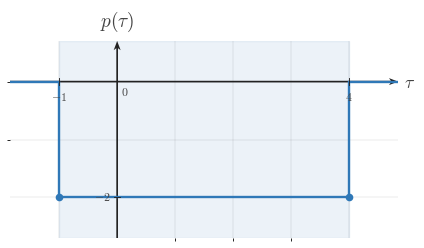

Write Python code to recreate this figure. (Note: this script raises an exception after producing the figure.)
"""Shared matplotlib boilerplate for CTS continuous-time signal figures.

This module centralizes the signal-plot styling used across
EE01-M06-03, Convolution Setup. Later topic workers can copy or adapt these
helpers without re-reading the full style guide.

Only matplotlib and NumPy are used here.
"""

from __future__ import annotations

import matplotlib
matplotlib.use("Agg")

from pathlib import Path

import matplotlib.pyplot as plt
import numpy as np
from matplotlib.ticker import MultipleLocator


BACKGROUND_COLOR = "white"


COURSE_NAME = "Continuous Time Signal Processing"
COURSE_CODE = "CTS"
COURSE_ID = "EE01"
UNIT_NUMBER = 6
UNIT_NAME = "Unit 6"
MODULE_ID = "EE01-M06-03"
MODULE_NUMBER = "6.3"
MODULE_NAME = "Convolution Setup"

CANONICAL_DPI = 300
PX_PER_DATA_UNIT = 150
INCHES_PER_DATA_UNIT = PX_PER_DATA_UNIT / CANONICAL_DPI

def px_to_pt(px):
    """Convert pixels to points at the canonical render scale."""

    return px * 72 / CANONICAL_DPI


def px_to_data(px):
    """Convert pixels to data units at the canonical render scale."""

    return px / PX_PER_DATA_UNIT


MARGIN_LEFT_PX = 115
MARGIN_RIGHT_PX = 120
MARGIN_BOTTOM_PX = 95
MARGIN_TOP_PX = 110

SIGNAL_COLOR = "#2f78b7"
AXIS_COLOR = "#222222"
LABEL_COLOR = "#444444"
TICK_LABEL_COLOR = "#444444"
GRID_COLOR = "#000000"
GUIDE_COLOR = "#777777"
ANNOTATION_COLOR = "#555555"

SIGNAL_LW = px_to_pt(7.1)
SMOOTH_SIGNAL_LW = px_to_pt(5.2)
AXIS_LW = px_to_pt(4.3)
TICK_LW = px_to_pt(2.7)
GRID_LW = px_to_pt(1.3)
GUIDE_LW = px_to_pt(3.3)
ANNOTATION_LW = px_to_pt(2.9)

TICK_LABEL_SIZE = px_to_pt(35.6)
AXIS_LABEL_SIZE = px_to_pt(53.3)
TOP_LABEL_SIZE = px_to_pt(57.8)
ANNOTATION_SIZE = px_to_pt(33.3)

TICK_HALF_LEN = px_to_data(8.25)
OPEN_MARKER_SIZE = px_to_pt(20.0)
CLOSED_MARKER_SIZE = px_to_pt(17.8)
ENDPOINT_EDGEWIDTH = px_to_pt(5.1)

X_TICK_LABEL_Y = -px_to_data(24)
Y_TICK_LABEL_X = px_to_data(18)
ORIGIN_LABEL_X = px_to_data(9)
ORIGIN_LABEL_Y = -px_to_data(12)
X_AXIS_LABEL_X_PAD = px_to_data(15)
X_AXIS_LABEL_Y = -px_to_data(4.5)
Y_AXIS_LABEL_Y_PAD = px_to_data(18)

BRACKET_CAP_HALF_LEN = px_to_data(9)
BRACKET_LABEL_GAP = px_to_data(18)
AMPLITUDE_CAP_HALF_LEN = px_to_data(10.5)

AXIS_ARROW_SHAFT_WIDTH_DATA = px_to_data(4.3)

AXIS_ARROW_KW = dict(
    angles="xy",
    scale_units="xy",
    scale=1,
    units="xy",
    width=AXIS_ARROW_SHAFT_WIDTH_DATA,
    headwidth=4.2,
    headlength=5.5,
    headaxislength=4.3,
    color=AXIS_COLOR,
    pivot="tail",
    clip_on=False,
)


def configure_matplotlib():
    """Apply the shared serif and white-background defaults."""

    plt.rcParams.update(
        {
            "mathtext.fontset": "cm",
            "font.family": "serif",
            "figure.facecolor": BACKGROUND_COLOR,
            "axes.facecolor": BACKGROUND_COLOR,
            "savefig.facecolor": BACKGROUND_COLOR,
        }
    )


configure_matplotlib()


def make_ct_signal_figure(xlim, ylim, *, dpi=CANONICAL_DPI):
    """Create a standard CTS figure sized from explicit data limits."""

    x_range = xlim[1] - xlim[0]
    y_range = ylim[1] - ylim[0]

    axes_w_px = x_range * PX_PER_DATA_UNIT
    axes_h_px = y_range * PX_PER_DATA_UNIT
    fig_w_px = MARGIN_LEFT_PX + axes_w_px + MARGIN_RIGHT_PX
    fig_h_px = MARGIN_BOTTOM_PX + axes_h_px + MARGIN_TOP_PX

    fig, ax = plt.subplots(
        figsize=(fig_w_px / dpi, fig_h_px / dpi),
        dpi=dpi,
        facecolor=BACKGROUND_COLOR,
        constrained_layout=True,
    )

    return fig, ax


def new_ct_figure(*, figsize=None, dpi=CANONICAL_DPI):
    """Create a generic CTS figure with the shared background and layout."""

    return plt.subplots(
        figsize=figsize,
        dpi=dpi,
        facecolor=BACKGROUND_COLOR,
        constrained_layout=True,
    )


def make_output_path(filename, *, image_dir="images"):
    """Return a path in the lesson image folder for a rendered asset."""

    return Path(__file__).resolve().parent / image_dir / filename


def math_label(value):
    """Return a mathtext label for a numeric tick or pass through a string."""

    if isinstance(value, str):
        return value

    numeric = float(value)
    rounded = round(numeric)
    if abs(numeric - rounded) < 1e-9:
        return rf"${int(rounded)}$"
    return rf"${numeric:g}$"


def setup_ct_signal_axes(
    ax,
    *,
    xlim,
    ylim,
    xticks,
    yticks,
    x_axis_label=r"$t$",
    y_axis_label=r"$x(t)$",
    show_grid=True,
    show_origin=True,
    y_tick_label_side="left",
    show_x_tick_labels=True,
    show_y_tick_labels=True,
    x_minor_grid_step=1,
    y_minor_grid_step=1,
    equal_aspect=True,
):
    """Configure a clean continuous-time signal axis layout."""

    ax.set_xlim(*xlim)
    ax.set_ylim(*ylim)

    if equal_aspect:
        ax.set_aspect("equal", adjustable="box")

    ax.set_xticks(xticks)
    ax.set_yticks(yticks)
    ax.xaxis.set_minor_locator(MultipleLocator(x_minor_grid_step))
    ax.yaxis.set_minor_locator(MultipleLocator(y_minor_grid_step))

    if show_grid:
        ax.grid(True, which="both", linewidth=GRID_LW, alpha=0.18, color=GRID_COLOR)
        ax.set_axisbelow(True)

    for spine in ax.spines.values():
        spine.set_visible(False)

    ax.tick_params(left=False, bottom=False, labelleft=False, labelbottom=False)

    x_axis_start, x_axis_end = xlim
    y_axis_start, y_axis_end = ylim

    # Draw axes through the origin with arrowheads only on positive ends.
    ax.quiver(x_axis_start, 0, x_axis_end - x_axis_start, 0, **AXIS_ARROW_KW)
    ax.quiver(0, y_axis_start, 0, y_axis_end - y_axis_start, **AXIS_ARROW_KW)

    for t in xticks:
        if abs(t) < 1e-12:
            continue

        ax.plot([t, t], [-TICK_HALF_LEN, TICK_HALF_LEN],
                color=AXIS_COLOR, lw=TICK_LW, zorder=5)

        if show_x_tick_labels:
            ax.text(t, X_TICK_LABEL_Y, math_label(t),
                    fontsize=TICK_LABEL_SIZE, ha="center", va="top",
                    color=TICK_LABEL_COLOR, zorder=6)

    for y in yticks:
        if abs(y) < 1e-12:
            continue

        ax.plot([-TICK_HALF_LEN, TICK_HALF_LEN], [y, y],
                color=AXIS_COLOR, lw=TICK_LW, zorder=5)

        if show_y_tick_labels:
            if y_tick_label_side == "right":
                ax.text(Y_TICK_LABEL_X, y, math_label(y),
                        fontsize=TICK_LABEL_SIZE, ha="left", va="center",
                        color=TICK_LABEL_COLOR, zorder=6)
            else:
                ax.text(-Y_TICK_LABEL_X, y, math_label(y),
                        fontsize=TICK_LABEL_SIZE, ha="right", va="center",
                        color=TICK_LABEL_COLOR, zorder=6)

    if show_origin:
        ax.text(ORIGIN_LABEL_X, ORIGIN_LABEL_Y, r"$0$",
                fontsize=TICK_LABEL_SIZE, ha="left", va="top",
                color=TICK_LABEL_COLOR, zorder=6)

    if x_axis_label is not None:
        ax.text(x_axis_end + X_AXIS_LABEL_X_PAD, X_AXIS_LABEL_Y, x_axis_label,
                fontsize=AXIS_LABEL_SIZE, ha="left", va="center",
                color=LABEL_COLOR, clip_on=False)

    if y_axis_label is not None:
        ax.text(0, y_axis_end + Y_AXIS_LABEL_Y_PAD, y_axis_label,
                fontsize=TOP_LABEL_SIZE, ha="center", va="bottom",
                color=LABEL_COLOR, clip_on=False)


def plot_signal(ax, t, x, *, lw=SIGNAL_LW, color=SIGNAL_COLOR, zorder=4):
    """Plot a connected piecewise continuous-time signal trace."""

    ax.plot(
        t,
        x,
        color=color,
        linewidth=lw,
        solid_capstyle="butt",
        solid_joinstyle="miter",
        zorder=zorder,
    )


def plot_smooth_signal(ax, t, x, *, lw=SMOOTH_SIGNAL_LW, color=SIGNAL_COLOR, zorder=4):
    """Plot a smooth signal curve."""

    ax.plot(
        t,
        x,
        color=color,
        linewidth=lw,
        solid_capstyle="round",
        zorder=zorder,
    )


def draw_open_endpoint(ax, t0, x0):
    """Draw an open endpoint marker."""

    ax.plot(
        t0,
        x0,
        marker="o",
        markersize=OPEN_MARKER_SIZE,
        markerfacecolor="white",
        markeredgecolor=SIGNAL_COLOR,
        markeredgewidth=ENDPOINT_EDGEWIDTH,
        linestyle="None",
        zorder=6,
    )


def draw_closed_endpoint(ax, t0, x0):
    """Draw a closed endpoint marker."""

    ax.plot(
        t0,
        x0,
        marker="o",
        markersize=CLOSED_MARKER_SIZE,
        markerfacecolor=SIGNAL_COLOR,
        markeredgecolor=SIGNAL_COLOR,
        markeredgewidth=ENDPOINT_EDGEWIDTH,
        linestyle="None",
        zorder=6,
    )


def draw_dotted_guide(ax, x_values, y_values):
    """Draw a subtle dotted guide line."""

    ax.plot(
        x_values,
        y_values,
        color=GUIDE_COLOR,
        linewidth=GUIDE_LW,
        linestyle=(0, (1.1, 2.4)),
        zorder=3,
    )


def draw_vertical_marker_line(
    ax,
    x,
    y0,
    y1,
    *,
    color=GUIDE_COLOR,
    linestyle=(0, (1.1, 2.4)),
    lw=GUIDE_LW,
    zorder=3,
):
    """Draw a vertical guide or marker line."""

    ax.plot([x, x], [y0, y1], color=color, linewidth=lw, linestyle=linestyle, zorder=zorder)


def draw_horizontal_marker_line(
    ax,
    y,
    x0,
    x1,
    *,
    color=GUIDE_COLOR,
    linestyle=(0, (1.1, 2.4)),
    lw=GUIDE_LW,
    zorder=3,
):
    """Draw a horizontal guide or marker line."""

    ax.plot([x0, x1], [y, y], color=color, linewidth=lw, linestyle=linestyle, zorder=zorder)


def draw_support_bracket(
    ax,
    start,
    end,
    y=-0.38,
    *,
    label=None,
    color=ANNOTATION_COLOR,
):
    """Draw a bracket marking a support or duration interval."""

    ax.plot([start, end], [y, y], color=color, linewidth=ANNOTATION_LW, zorder=5)
    ax.plot([start, start], [y - BRACKET_CAP_HALF_LEN, y + BRACKET_CAP_HALF_LEN],
            color=color, linewidth=ANNOTATION_LW, zorder=5)
    ax.plot([end, end], [y - BRACKET_CAP_HALF_LEN, y + BRACKET_CAP_HALF_LEN],
            color=color, linewidth=ANNOTATION_LW, zorder=5)
    if label is not None:
        ax.text(
            (start + end) / 2,
            y - BRACKET_LABEL_GAP,
            label,
            fontsize=ANNOTATION_SIZE,
            ha="center",
            va="top",
            color=color,
        )


def draw_duration_bracket(ax, start, end, y=-0.38, *, label=None):
    """Convenience wrapper for a support-duration bracket."""

    draw_support_bracket(ax, start, end, y=y, label=label)


def draw_amplitude_bracket(
    ax,
    x_bracket,
    y0,
    y1,
    *,
    color=ANNOTATION_COLOR,
):
    """Draw a vertical amplitude bracket."""

    ax.plot([x_bracket, x_bracket], [y0, y1], color=color, linewidth=ANNOTATION_LW, zorder=5)
    ax.plot([x_bracket - AMPLITUDE_CAP_HALF_LEN, x_bracket + AMPLITUDE_CAP_HALF_LEN], [y0, y0],
            color=color, linewidth=ANNOTATION_LW, zorder=5)
    ax.plot([x_bracket - AMPLITUDE_CAP_HALF_LEN, x_bracket + AMPLITUDE_CAP_HALF_LEN], [y1, y1],
            color=color, linewidth=ANNOTATION_LW, zorder=5)


def draw_offset_line(ax, x_start, x_end, offset):
    """Draw a baseline or offset reference line."""

    draw_horizontal_marker_line(ax, offset, x_start, x_end)


def shade_region(ax, x_left, x_right, *, alpha=0.08, color=SIGNAL_COLOR, zorder=0):
    """Shade a vertical support region."""

    ax.axvspan(x_left, x_right, color=color, alpha=alpha, zorder=zorder)


def unit_step(t):
    """Return the unit step u(t)."""

    return np.where(np.asarray(t, dtype=float) >= 0, 1.0, 0.0)


def rect_pulse(t, width=1.0, amplitude=1.0, center=0.0):
    """Return a centered rectangular pulse."""

    t = np.asarray(t, dtype=float)
    half_width = width / 2.0
    return amplitude * np.where(np.abs(t - center) <= half_width, 1.0, 0.0)


def triangular_pulse(t, width=1.0, amplitude=1.0, center=0.0):
    """Return a centered triangular pulse."""

    t = np.asarray(t, dtype=float)
    half_width = width / 2.0
    slope = np.maximum(1.0 - np.abs(t - center) / half_width, 0.0)
    return amplitude * slope


def causal_exponential(t, alpha=1.0, amplitude=1.0, t0=0.0):
    """Return a causal exponential amplitude * exp(-alpha * (t - t0)) * u(t - t0)."""

    tau = np.asarray(t, dtype=float) - t0
    return amplitude * np.exp(-alpha * tau) * unit_step(tau)


def shifted_causal_exponential(t, alpha=1.0, amplitude=1.0, shift=0.0):
    """Alias for a delayed causal exponential."""

    return causal_exponential(t, alpha=alpha, amplitude=amplitude, t0=shift)


def piecewise_linear(xs, ys):
    """Return NumPy arrays for a piecewise linear trace."""

    return np.asarray(xs, dtype=float), np.asarray(ys, dtype=float)


def time_shift(t, shift):
    """Shift a time vector by a constant amount."""

    return np.asarray(t, dtype=float) + shift


def time_reverse(t):
    """Reverse a time vector about the origin."""

    return -np.asarray(t, dtype=float)


def draw_piecewise_constant_signal(
    ax,
    segments,
    *,
    xlim,
    baseline=0.0,
    color=SIGNAL_COLOR,
    lw=SIGNAL_LW,
    zorder=4,
):
    """Draw a connected piecewise-constant signal with endpoint markers."""

    t = [xlim[0]]
    x = [baseline]
    current_x = xlim[0]
    current_y = baseline

    for idx, (start, end, level, left_closed, right_closed) in enumerate(segments):
        if start != current_x:
            t.append(start)
            x.append(current_y)

        t.append(start)
        x.append(level)
        t.append(end)
        x.append(level)

        next_start = segments[idx + 1][0] if idx + 1 < len(segments) else xlim[1]
        if next_start != end:
            if level != baseline:
                t.append(end)
                x.append(baseline)
            current_y = baseline
        else:
            current_y = level

        current_x = end

    if current_x < xlim[1]:
        t.append(xlim[1])
        x.append(baseline)

    plot_signal(ax, t, x, lw=lw, color=color, zorder=zorder)

    for start, end, level, left_closed, right_closed in segments:
        (draw_closed_endpoint if left_closed else draw_open_endpoint)(ax, start, level)
        (draw_closed_endpoint if right_closed else draw_open_endpoint)(ax, end, level)


def make_stacked_ct_signal_figure(xlim, panel_ylims, *, gap_px=38, dpi=CANONICAL_DPI):
    """Create a stacked CTS figure sized from explicit panel data limits."""

    x_range = xlim[1] - xlim[0]
    axes_w_px = x_range * PX_PER_DATA_UNIT
    axes_h_px = sum((ylim[1] - ylim[0]) * PX_PER_DATA_UNIT for ylim in panel_ylims)
    fig_w_px = MARGIN_LEFT_PX + axes_w_px + MARGIN_RIGHT_PX
    fig_h_px = MARGIN_TOP_PX + axes_h_px + MARGIN_BOTTOM_PX + gap_px * (len(panel_ylims) - 1)

    fig = plt.figure(
        figsize=(fig_w_px / dpi, fig_h_px / dpi),
        dpi=dpi,
        facecolor=BACKGROUND_COLOR,
        constrained_layout=True,
    )
    gridspec = fig.add_gridspec(len(panel_ylims), 1, height_ratios=[ylim[1] - ylim[0] for ylim in panel_ylims])
    axes = [fig.add_subplot(gridspec[i, 0]) for i in range(len(panel_ylims))]
    return fig, axes


def save_figure(fig, output_path):
    """Save a figure to disk with the shared export settings."""

    output_path.parent.mkdir(parents=True, exist_ok=True)
    fig.savefig(output_path, dpi=CANONICAL_DPI, bbox_inches="tight", facecolor=BACKGROUND_COLOR)
    plt.close(fig)



def _ax_text(ax, item):
    ax.text(
        item["x"],
        item["y"],
        item["text"],
        fontsize=item.get("fontsize", ANNOTATION_SIZE),
        ha=item.get("ha", "center"),
        va=item.get("va", "center"),
        color=item.get("color", ANNOTATION_COLOR),
        rotation=item.get("rotation", 0),
        zorder=item.get("zorder", 8),
        clip_on=item.get("clip_on", False),
    )


def _fig_text(fig, item):
    fig.text(
        item["x"],
        item["y"],
        item["text"],
        fontsize=item.get("fontsize", ANNOTATION_SIZE),
        ha=item.get("ha", "center"),
        va=item.get("va", "center"),
        color=item.get("color", ANNOTATION_COLOR),
        rotation=item.get("rotation", 0),
        zorder=item.get("zorder", 8),
    )


def _fig_arrow(fig, arrow):
    fig.axes[0].annotate(
        "",
        xy=(arrow["x2"], arrow["y2"]),
        xytext=(arrow["x1"], arrow["y1"]),
        xycoords="figure fraction",
        textcoords="figure fraction",
        arrowprops=dict(
            arrowstyle=arrow.get("arrowstyle", "->"),
            color=arrow.get("color", ANNOTATION_COLOR),
            lw=arrow.get("lw", 2.2),
            shrinkA=0,
            shrinkB=0,
        ),
        zorder=arrow.get("zorder", 8),
    )


def _auto_bounds(segments, xticks, *, x_pad=0.85, y_pad=0.7, top_pad=0.0, bottom_pad=0.0):
    xs = [0.0]
    ys = [0.0]
    for start, end, height, _, _ in segments:
        xs.extend([float(start), float(end)])
        ys.append(float(height))
    xs.extend(float(x) for x in xticks)
    xmin = min(xs) - x_pad
    xmax = max(xs) + x_pad
    ymin = min(ys) - y_pad - bottom_pad
    ymax = max(ys) + y_pad + top_pad
    return (xmin, xmax), (ymin, ymax)


def _make_panel(
    segments,
    *,
    y_label,
    xticks,
    yticks,
    x_axis_label=r"$\tau$",
    xlim=None,
    ylim=None,
    show_grid=True,
    show_origin=True,
    show_x_tick_labels=True,
    show_y_tick_labels=True,
    y_tick_label_side="left",
    equal_aspect=True,
    x_pad=0.85,
    y_pad=0.7,
    top_pad=0.0,
    bottom_pad=0.0,
    baseline=0.0,
    reflection_axis=None,
    shade_regions=None,
    support_brackets=None,
    vertical_lines=None,
    horizontal_lines=None,
    texts=None,
):
    if xlim is None or ylim is None:
        xlim, ylim = _auto_bounds(
            segments,
            xticks,
            x_pad=x_pad,
            y_pad=y_pad,
            top_pad=top_pad,
            bottom_pad=bottom_pad,
        )
    return {
        "segments": segments,
        "xlim": xlim,
        "ylim": ylim,
        "xticks": xticks,
        "yticks": yticks,
        "x_axis_label": x_axis_label,
        "y_label": y_label,
        "show_grid": show_grid,
        "show_origin": show_origin,
        "show_x_tick_labels": show_x_tick_labels,
        "show_y_tick_labels": show_y_tick_labels,
        "y_tick_label_side": y_tick_label_side,
        "equal_aspect": equal_aspect,
        "baseline": baseline,
        "reflection_axis": reflection_axis,
        "shade_regions": shade_regions or [],
        "support_brackets": support_brackets or [],
        "vertical_lines": vertical_lines or [],
        "horizontal_lines": horizontal_lines or [],
        "texts": texts or [],
    }


def _render_panel(ax, panel):
    setup_ct_signal_axes(
        ax,
        xlim=tuple(panel["xlim"]),
        ylim=tuple(panel["ylim"]),
        xticks=panel["xticks"],
        yticks=panel["yticks"],
        x_axis_label=panel.get("x_axis_label", r"$\tau$"),
        y_axis_label=panel.get("y_label", r"$x(\tau)$"),
        show_grid=panel.get("show_grid", True),
        show_origin=panel.get("show_origin", True),
        y_tick_label_side=panel.get("y_tick_label_side", "left"),
        show_x_tick_labels=panel.get("show_x_tick_labels", True),
        show_y_tick_labels=panel.get("show_y_tick_labels", True),
        x_minor_grid_step=1,
        y_minor_grid_step=1,
        equal_aspect=panel.get("equal_aspect", True),
    )

    for span in panel.get("shade_regions", []):
        shade_region(
            ax,
            span["x_left"],
            span["x_right"],
            alpha=span.get("alpha", 0.08),
            color=span.get("color", SIGNAL_COLOR),
            zorder=span.get("zorder", 0),
        )

    if panel.get("reflection_axis") is not None:
        draw_vertical_marker_line(
            ax,
            panel["reflection_axis"],
            panel["ylim"][0],
            panel["ylim"][1],
            color=panel.get("reflection_color", GUIDE_COLOR),
            linestyle=panel.get("reflection_linestyle", (0, (4.0, 4.0))),
            lw=panel.get("reflection_lw", GUIDE_LW),
            zorder=panel.get("reflection_zorder", 3),
        )

    for line in panel.get("vertical_lines", []):
        draw_vertical_marker_line(
            ax,
            line["x"],
            line["y0"],
            line["y1"],
            color=line.get("color", GUIDE_COLOR),
            linestyle=line.get("linestyle", (0, (1.1, 2.4))),
            lw=line.get("lw", GUIDE_LW),
            zorder=line.get("zorder", 3),
        )

    for line in panel.get("horizontal_lines", []):
        draw_horizontal_marker_line(
            ax,
            line["y"],
            line["x0"],
            line["x1"],
            color=line.get("color", GUIDE_COLOR),
            linestyle=line.get("linestyle", (0, (1.1, 2.4))),
            lw=line.get("lw", GUIDE_LW),
            zorder=line.get("zorder", 3),
        )

    if panel.get("segments"):
        draw_piecewise_constant_signal(
            ax,
            panel["segments"],
            xlim=tuple(panel["xlim"]),
            baseline=panel.get("baseline", 0.0),
            color=panel.get("signal_color", SIGNAL_COLOR),
            lw=panel.get("signal_lw", SIGNAL_LW),
            zorder=panel.get("signal_zorder", 4),
        )

    for bracket in panel.get("support_brackets", []):
        draw_support_bracket(
            ax,
            bracket["start"],
            bracket["end"],
            y=bracket.get("y", -0.38),
            label=bracket.get("label"),
            color=bracket.get("color", ANNOTATION_COLOR),
        )

    for item in panel.get("texts", []):
        _ax_text(ax, item)


def render(spec):
    if spec["kind"] == "stacked":
        fig, axes = make_stacked_ct_signal_figure(
            tuple(spec["xlim"]),
            [tuple(panel["ylim"]) for panel in spec["panels"]],
            gap_px=spec.get("gap_px", 38),
        )
        for ax, panel in zip(axes, spec["panels"]):
            _render_panel(ax, panel)
    else:
        fig, ax = make_ct_signal_figure(tuple(spec["panel"]["xlim"]), tuple(spec["panel"]["ylim"]))
        _render_panel(ax, spec["panel"])

    for item in spec.get("fig_texts", []):
        _fig_text(fig, item)

    for arrow in spec.get("fig_arrows", []):
        _fig_arrow(fig, arrow)

    save_figure(fig, Path(spec["image_output_path"]))

SPEC = {'kind': 'single',
 'image_output_path': '/home/jake/Developer/MA/PIPELINE/Electrical-and-Computer-Engineering/2-Build-Lessons/4-Image-Generation/1-Outputs/Continuous-Time-Signal-Processing/6.3--convolution-setup-Images/images/l006-s004-qg-q002-choice-a-q002-choice-a.png',
 'panel': {'segments': [(-1, 4, -2, True, True)],
           'xlim': (-1.85, 4.85),
           'ylim': (-2.7, 0.7),
           'xticks': [-1, 0, 4],
           'yticks': [-2],
           'x_axis_label': '$\\tau$',
           'y_label': '$p(\\tau)$',
           'show_grid': True,
           'show_origin': True,
           'show_x_tick_labels': True,
           'show_y_tick_labels': True,
           'y_tick_label_side': 'left',
           'equal_aspect': True,
           'baseline': 0.0,
           'reflection_axis': None,
           'shade_regions': [{'x_left': -1, 'x_right': 4, 'alpha': 0.09}],
           'support_brackets': [],
           'vertical_lines': [],
           'horizontal_lines': [],
           'texts': []},
 'fig_texts': [],
 'fig_arrows': []}

if __name__ == "__main__":
    render(SPEC)
